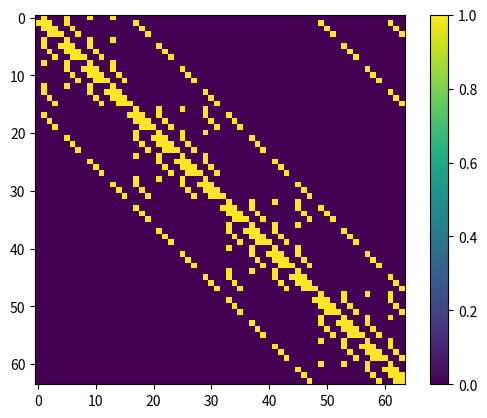
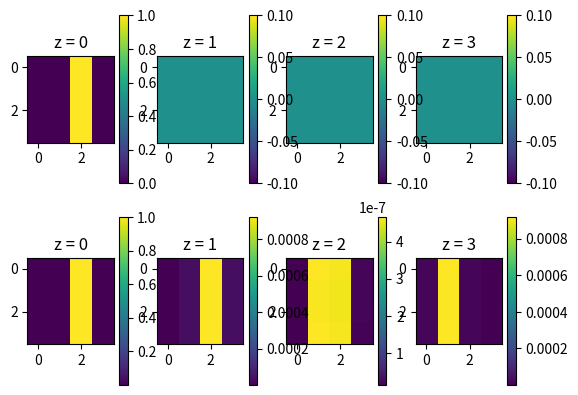

Source code (Python) for these figures, in order:
import numpy as np
import scipy.sparse as sp
from scipy.sparse import linalg as spla

def grid_to_vector(grid):
    return grid.flatten()

def vector_to_grid(gridvec, Nr, Nth, Nz):
    return gridvec.reshape((Nr, Nth, Nz))

def setup_system_matrix(Nr, Nth, Nz, dt):
    dr, dth, dz = 1/Nr, 1/Nth, 1/Nz
    print(f"{dr = }, {dth = }, {dz = }")

    sys_size = Nr * Nth * Nz
    # center: sys_size, n/s: sys_size-1
    # w/e: sys_size - Nr, u/d: sys_size - Nr*Nth

    # Setting up diagonals
    center_diag = np.ones(sys_size) - (dt * ((1/dz**2) + (1/dth**2) + (1/dr**2)))

    north_diag = (dt / 4 / dr) * np.ones(sys_size)
    south_diag = (dt / 4 / dr) * np.ones(sys_size)

    west_diag = ((dt / dz**2) / (2 * (((np.arange(sys_size) % Nr) + 1) * dr)**2))
    east_diag = ((dt / dz**2) / (2 * (((np.arange(sys_size) % Nr) + 1) * dr)**2))
    
    up_diag =   (dt / dz**2) * np.ones(sys_size) / 2
    down_diag = (dt / dz**2) * np.ones(sys_size) / 2

    center_grid = vector_to_grid(center_diag, Nr, Nth, Nz)
    north_grid = vector_to_grid(north_diag, Nr, Nth, Nz)
    south_grid = vector_to_grid(south_diag, Nr, Nth, Nz)
    west_grid = vector_to_grid(west_diag, Nr, Nth, Nz)
    east_grid = vector_to_grid(east_diag, Nr, Nth, Nz)
    up_grid = vector_to_grid(up_diag, Nr, Nth, Nz)
    down_grid = vector_to_grid(down_diag, Nr, Nth, Nz)

    # # Decoupling blocks and layers
    # north_grid[0, :, :] = 0
    # for i in range(sys_size - 1):
        # if (i+1) % Nr == 0:
            # north_diag[i] = 0
            # south_diag[i] = 0
# 
    # for i in range(sys_size - Nr):
        # if (i+1) % Nr*Nth == 0:
            # west_diag[i] = 0
            # east_diag[i] = 0

    # Enforcing Neumann BCs at z=0 and z=L
    # up_grid[:, :, 0] *= -(1 / (1/2 + np.sqrt(3)/3))
    # down_grid[:, :, 0] *= -(1 / (1/2 + np.sqrt(3)/3))
    # down_grid[:, :, 1] += (1 / (1/2 + np.sqrt(3)/3)) * (dt / dz**2)
    # down_grid[:, :, 1] += (1 / (1/2 + np.sqrt(3)/3)) * (dt / dz**2)
    
    # up_grid[:, :, -1] *= (1 / (1/2 + np.sqrt(3)/3))
    # down_grid[:, :, -1] *= (1 / (1/2 + np.sqrt(3)/3))
    # up_grid[:, :, -2] -= (1 / (1/2 + np.sqrt(3)/3)) * (dt / dz**2)
    # down_grid[:, :, -2] -= (1 / (1/2 + np.sqrt(3)/3)) * (dt / dz**2)
    # up_diag[0:Nr*Nth] *= (1 / (1/2 + np.sqrt(3)/3))
    # down_diag[0:Nr*Nth] *= (1 / (1/2 + np.sqrt(3)/3))
    # up_diag[-1:-Nr*Nth] *= (1 / (1/2 + np.sqrt(3)/3))
    # down_diag[-1:-Nr*Nth] *= (1 / (1/2 + np.sqrt(3)/3))

    # Enforcing zeros at the edge of the cylinder (BC)
    # for i in range(Nz):
        # center_diag[(Nr-1):Nth()]

    # Enforce BC at the edge of the cylinder
    # center_grid[Nr-1, :, :] = 1
    # north_grid[Nr-1, :, :] = 0
    # south_grid[Nr-1, :, :] = 0
    # west_grid[Nr-1, :, :] = 0
    # east_grid[Nr-1, :, :] = 0
    # up_grid[Nr-1, :, :] = 0
    # down_grid[Nr-1, :, :] = 0

    # center_grid[0, :, :] = 0
    # north_grid[0, :, :] = 0
    # south_grid[0, :, :] = 0
    # west_grid[0, :, :] = 0
    # east_grid[0, :, :] = 0
    # up_grid[0, :, :] = 0
    # down_grid[0, :, :] = 0

    center_diag = grid_to_vector(center_grid)
    north_diag = grid_to_vector(north_grid)[1:]
    south_diag = grid_to_vector(south_grid)[:-1]
    west_diag = grid_to_vector(west_grid)[Nr:]
    east_diag = grid_to_vector(east_grid)[:-Nr]
    up_diag = grid_to_vector(up_grid)[Nr*Nth:]
    down_diag = grid_to_vector(down_grid)[:-Nr*Nth]
    

    print(f"""
    Diagonal lengths:
        center: {center_diag.shape}
        north : {north_diag.shape}
        south : {south_diag.shape}
        east  : {east_diag.shape}
        west  : {west_diag.shape}
        up    : {up_diag.shape}
        down  : {down_diag.shape}
    """
    )

    # print(center_diag)
    sys_mx_implicit = sp.diags(
            [-down_diag, -west_diag, -north_diag, -(-2 * np.ones(sys_size) - center_diag), -south_diag, -east_diag, -up_diag],
            [-Nr*Nth, -Nr, -1, 0, 1, Nr, Nr*Nth], format="csc"
    )
    sys_mx_explicit = sp.diags(
            [down_diag, west_diag, north_diag, center_diag, south_diag, east_diag, up_diag],
            [-Nr*Nth, -Nr, -1, 0, 1, Nr, Nr*Nth], format = "csc"
    )

    # Fixing r=0
    # sys_mx_explicit[]

    return sys_mx_implicit, sys_mx_explicit


def setup_diffusion_matrix(Nr, Nth, Nz, dt):
    dr, dth, dz = 1/Nr, 1/Nth, 1/Nz

    alpha_r, alpha_th, alpha_z = 1, 10, 1

    def at(i, j, k):
        return i + j*Nr + k*Nr*Nth
    
    # A = np.zeros((Nr*Nth*Nz, Nr*Nth*Nz))
    # A = sp.csc_matrix((Nr*Nth*Nz, Nr*Nth*Nz))
    A = sp.lil_matrix((Nr*Nth*Nz, Nr*Nth*Nz))

    # Set up adjacent blocks
    for i in range(Nr):
        for j in range(Nth):
            for k in range(Nz):
                A[at(i,j,k), at(i,j,k)] = -(alpha_z * 2/dz**2 + alpha_th * 2/dth**2 + alpha_r * 2/dr**2)      # Center, c
                # if i > 0:
                try:
                    A[at(i,j,k), at(i-1,j,k)] = alpha_r / 2 / dr                      # North, r
                except:
                    print("north")
                # if j > 0:
                try:
                    A[at(i,j,k), at(i,j-1,k)] = alpha_th / 2 / dth**2 / (i+1) / dr         # West, th
                except:
                    print("west")
                # if k > 0:
                try:
                    A[at(i,j,k), at(i,j,k-1)] = alpha_z / 2 / dz**2                   # Down, z
                except:
                    print("down")
                # if i < Nr-1:
                try:
                    A[at(i,j,k), at(i+1,j,k)] = alpha_r / 2 / dr                   # South, r
                except:
                    print("south")
                # if j < Nth-1:
                try:
                    A[at(i,j,k), at(i,j+1,k)] = alpha_th / 2 / dth**2 / (i+1) / dr         # East, th
                except:
                    print("east")
                # if k < Nz-1:
                try:
                    A[at(i,j,k), at(i,j,k+1)] = alpha_z / 2 / dz**2                   # Up, z
                except:
                    print("up")
    
    # Fix angular dependency
    for i in range(Nr):
        for k in range(Nz):
            if k < Nz-1:
                A[at(i, Nth-1, k), at(i, Nth, k)] = 0
                A[at(i, Nth-1, k), at(i, 0, k)] = alpha_th / 2 / dth**2 / (i+1) / dr
            if k > 0:
                A[at(i, 0, k), at(i, -1, k)] = 0
                A[at(i, 0, k), at(i, Nth-1, k)] = alpha_th / 2 / dth**2 / (i+1) / dr
    
    # Fix no-flux condition in z-direction
    a, b = 1, 1/2 + np.sqrt(3)/3
    for i in range(Nr):
        for j in range(Nth):
            # Almost border layers
            A[at(i,j, 0), at(i,j, 1)]       += alpha_z * (a / b / dz**2 - 1 / 2 / dz**2)
            A[at(i,j, Nz-1), at(i,j, Nz-2)] += alpha_z * (a / b / dz**2 - 1 / 2 / dz**2)
            # Border layers
            A[at(i,j,0), at(i,j,0)]       -= alpha_z * (a / b / dz**2 - 2 / dz**2)
            A[at(i,j,Nz-1), at(i,j,Nz-1)] -= alpha_z * (a / b / dz**2 - 2 / dz**2)

    # Fix angular dependency in the first and last layers
    # A[at(0, 0, 0), at(0, Nth-1, 0)] = 1 / 2 / dth**2 / dr

    
    A *= dt / 2

    # # Fix edge of cylinder BC (edge = 0)
    # for j in range(Nth):
        # for k in range(Nz):
            # A[at(Nr-1, j, k), :] = 0
            # A[:, at(Nr-1, j, k)] = 0
            # A[at(Nr-1, j, k), at(Nr-1, j, k)] = 1


    # # Fix r=0 entry (sum over r=r1)
    for k in range(Nz):
        for j in range(Nth):
            A[at(0, j, k), :] = 0
            # A[at(0, j, k), at(0, j, k)] = 1
            for _j in range(Nth):
                A[at(0, j, k), at(1, _j, k)] = dth / alpha_th


    return A.tocsc()


def update_diffusion(system_matrix, grid_vector):
    pass

def update_bcs(system_matrix, grid_vector):
    pass

def update_reaction(system_matrix, grid_vector):
    pass

def store_results(grid):
    pass


if __name__ == "__main__":
    import matplotlib.pyplot as plt

    Nr, Nth, Nz = 4, 4, 4
    # Nr, Nth, Nz = 8, 8, 8
    # Nr, Nth, Nz = 16, 16, 16

    dt = 1e-4
    A_imp, A_exp = setup_system_matrix(Nr, Nth, Nz, .01)
    A = setup_diffusion_matrix(Nr, Nth, Nz, dt)

    img = plt.imshow(A.todense() != 0)
    plt.colorbar(img)
    plt.show()

    grid = np.zeros((Nr, Nth, Nz))
    # grid[1, :, 0] = 1
    # grid[0, :, 0] = 1
    grid[:, Nth//2, 0] = 1

    I = sp.eye(Nr*Nth*Nz, format="csc")
    D = 1/2
    left =  (I - D * A)
    right = (I + D * A)

    _grid = grid.copy()
    gv = grid_to_vector(_grid)
    print(left.shape)
    print(right.shape)
    print(gv.shape)
    print(np.sum(gv))
    for i in range(10):
        interm = right @ gv
        print(interm.shape)
        # gv = np.linalg.solve(left, interm)
        gv = spla.spsolve(left, interm.T)
        print(np.sum(gv))
    
    sol_grid = vector_to_grid(gv, Nr, Nth, Nz)

    fig = plt.figure()
    axs = [fig.add_subplot(2, 4, i+1) for i in range(8)]

    for i in range(4):
        img = axs[i].imshow(grid[:, :, i])#, vmin=0, vmax=1)
        img_sol = axs[i+4].imshow(sol_grid[:, :, i])#, vmin=0, vmax=1)
        plt.colorbar(img, ax=axs[i])
        plt.colorbar(img_sol, ax=axs[i+4])
        axs[i].set_title(f"z = {i}")
        axs[i+4].set_title(f"z = {i}")


    plt.show()

    # img = plt.imshow(A)
    # plt.show()